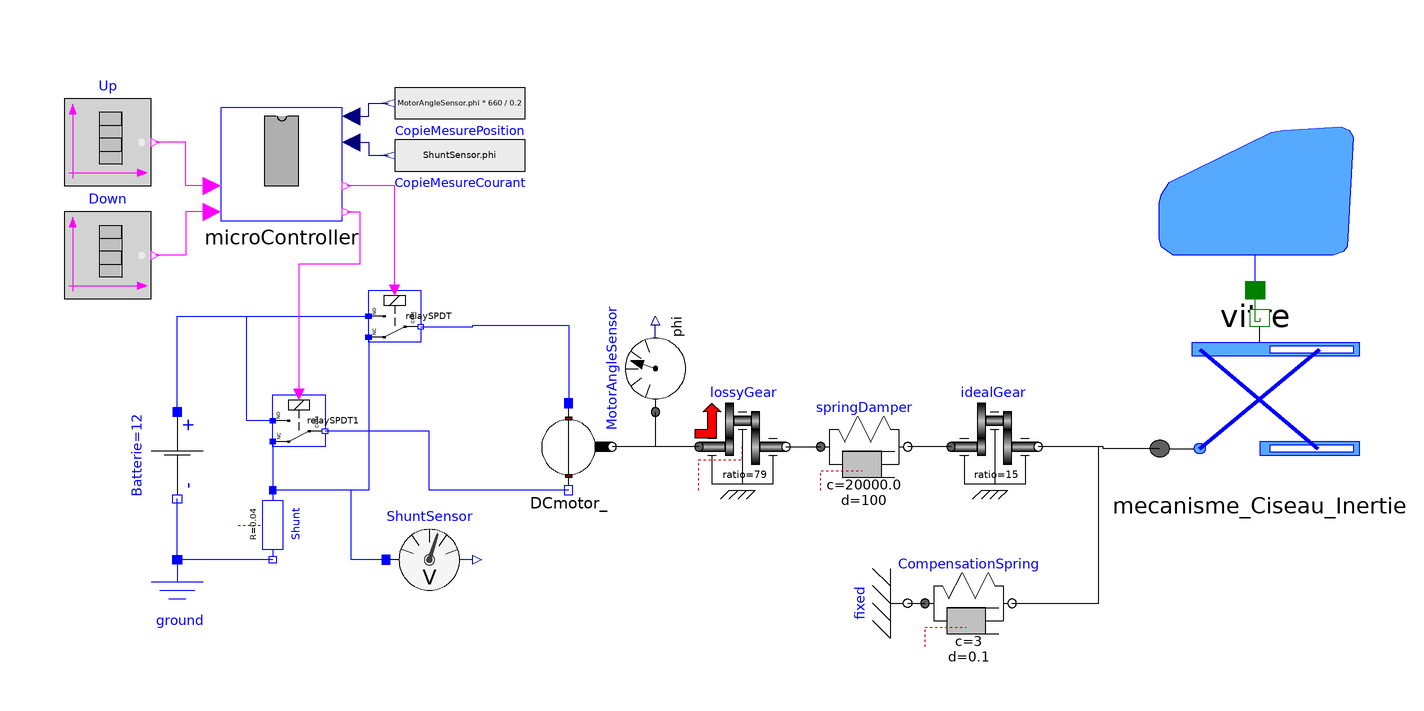

This picture is the connection diagram that the Modelica source below describes through its graphical annotations.

model Logic_uC
    Window vitre(Mass_Vitre=3.2, Xinit=-0.2)
      annotation (Placement(transformation(extent={{145,-8},{191,32}})));
    Modelica.Mechanics.Rotational.Components.IdealGear idealGear(ratio = 15) annotation(Placement(transformation(extent = {{98, -54}, {118, -34}})));
    DCmotor DCmotor_
      annotation (Placement(transformation(extent={{0,-54},{20,-34}})));
    Modelica.Mechanics.Rotational.Components.LossyGear lossyGear(ratio = 79, lossTable = [0, 0.35, 0.0001, 0, 0]) annotation(Placement(transformation(extent = {{40, -54}, {60, -34}})));
    Modelica.Mechanics.Rotational.Components.SpringDamper springDamper(c = 20e3, d = 100) annotation(Placement(transformation(extent = {{68, -54}, {88, -34}})));
    Modelica.Mechanics.Rotational.Components.SpringDamper CompensationSpring(
      phi_rel0(displayUnit="rad") = 2.8,
      c=3,
      d=0.1) annotation (Placement(transformation(extent={{92,-90},{112,-70}})));
    Modelica.Mechanics.Rotational.Components.Fixed fixed annotation(Placement(transformation(extent = {{-10, -10}, {10, 10}}, rotation = 270, origin = {88, -80})));
    Modelica.Electrical.Analog.Sources.ConstantVoltage Batterie(V = 12) annotation(Placement(transformation(extent = {{-10, -10}, {10, 10}}, rotation = 270, origin = {-80, -46})));
    Modelica.Blocks.Sources.BooleanTable Up(table = {0, 1, 1.2}, startValue = true) annotation(Placement(transformation(extent = {{-106, 16}, {-86, 36}})));
    Modelica.Blocks.Sources.BooleanTable Down(table = {0}, startValue = true) annotation(Placement(transformation(extent = {{-106, -10}, {-86, 10}})));
    RelaySPDT relaySPDT1 annotation(Placement(transformation(extent = {{-6, 6}, {6, -6}}, rotation = 270, origin = {-52, -38})));
    RelaySPDT relaySPDT annotation(Placement(transformation(extent = {{-6, 6}, {6, -6}}, rotation = 270, origin = {-30, -14})));
    Modelica.Electrical.Analog.Basic.Resistor Shunt(R = 0.04) annotation(Placement(transformation(extent = {{-8, -8}, {8, 8}}, rotation = 270, origin = {-58, -62})));
    Modelica.Electrical.Analog.Basic.Ground ground annotation(Placement(transformation(extent = {{-90, -90}, {-70, -70}})));
    Modelica.Electrical.Analog.Sensors.PotentialSensor ShuntSensor annotation(Placement(transformation(extent = {{-32, -80}, {-12, -60}})));
    Modelica.Blocks.Sources.RealExpression CopieMesureCourant(y = ShuntSensor.phi) annotation(Placement(transformation(extent = {{-15, -9}, {15, 9}}, rotation = 180, origin = {-15, 23})));
    Modelica.Blocks.Sources.RealExpression CopieMesurePosition(y = MotorAngleSensor.phi * 660 / 0.2) annotation(Placement(transformation(extent = {{-15, -9}, {15, 9}}, rotation = 180, origin = {-15, 35})));
    MicroController microController annotation(Placement(transformation(extent = {{-70, 8}, {-42, 34}})));
    ScissorMechanism_withInertia mecanisme_Ciseau_Inertie(J=2/0.3^2)
      annotation (Placement(transformation(extent={{146,-52},{192,-14}})));
    Modelica.Mechanics.Rotational.Sensors.AngleSensor MotorAngleSensor annotation(Placement(transformation(extent = {{-10, -10}, {10, 10}}, rotation = 90, origin = {30, -26})));
  equation
    connect(idealGear.flange_a, springDamper.flange_b) annotation(Line(points = {{98, -44}, {88, -44}}, color = {0, 0, 0}, smooth = Smooth.None));
    connect(lossyGear.flange_b, springDamper.flange_a) annotation(Line(points = {{60, -44}, {68, -44}}, color = {0, 0, 0}, smooth = Smooth.None));
    connect(fixed.flange, CompensationSpring.flange_a) annotation (Line(
        points={{88,-80},{92,-80}},
        color={0,0,0},
        smooth=Smooth.None));
    connect(lossyGear.flange_a,DCmotor_. flange_b1) annotation(Line(points = {{40, -44}, {20, -44}}, color = {0, 0, 0}, smooth = Smooth.None));
    connect(relaySPDT1.NO, Shunt.p) annotation(Line(points = {{-58, -42.8}, {-58, -54}}, color = {0, 0, 255}, smooth = Smooth.None));
    connect(relaySPDT.NO, Shunt.p) annotation(Line(points = {{-36, -18.8}, {-36, -54}, {-58, -54}}, color = {0, 0, 255}, smooth = Smooth.None));
    connect(Shunt.n, Batterie.n) annotation(Line(points = {{-58, -70}, {-80, -70}, {-80, -56}}, color = {0, 0, 255}, smooth = Smooth.None));
    connect(relaySPDT.COM,DCmotor_. p1) annotation(Line(points = {{-24, -16.4}, {-12, -16.4}, {-12, -16}, {10, -16}, {10, -34}}, color = {0, 0, 255}, smooth = Smooth.None));
    connect(Batterie.p, relaySPDT.NC) annotation(Line(points = {{-80, -36}, {-80, -14}, {-36, -14}}, color = {0, 0, 255}, smooth = Smooth.None));
    connect(relaySPDT1.NC, relaySPDT.NC) annotation(Line(points = {{-58, -38}, {-64, -38}, {-64, -14}, {-36, -14}}, color = {0, 0, 255}, smooth = Smooth.None));
    connect(Shunt.n, ground.p) annotation(Line(points = {{-58, -70}, {-80, -70}}, color = {0, 0, 255}, smooth = Smooth.None));
    connect(DCmotor_.n1, relaySPDT1.COM) annotation(Line(points = {{10, -54}, {-22, -54}, {-22, -40.4}, {-46, -40.4}}, color = {0, 0, 255}, smooth = Smooth.None));
    connect(ShuntSensor.p, Shunt.p) annotation(Line(points = {{-32, -70}, {-40, -70}, {-40, -54}, {-58, -54}}, color = {0, 0, 255}, smooth = Smooth.None));
    connect(microController.X, CopieMesurePosition.y) annotation(Line(points = {{-40, 32}, {-36, 32}, {-36, 35}, {-31.5, 35}}, color = {0, 0, 127}, smooth = Smooth.None));
    connect(microController.I, CopieMesureCourant.y) annotation(Line(points = {{-40, 26}, {-36, 26}, {-36, 23}, {-31.5, 23}}, color = {0, 0, 127}, smooth = Smooth.None));
    connect(microController.Up, Up.y) annotation(Line(points = {{-72, 16}, {-78, 16}, {-78, 26}, {-85, 26}}, color = {255, 0, 255}, smooth = Smooth.None));
    connect(microController.Down, Down.y) annotation(Line(points = {{-72, 10}, {-78, 10}, {-78, 0}, {-85, 0}}, color = {255, 0, 255}, smooth = Smooth.None));
    connect(mecanisme_Ciseau_Inertie.flange_b, vitre.flange_a1) annotation(Line(points = {{169, -14.38}, {169, -15.19}, {168, -15.19}, {168, -8}}, color = {0, 127, 0}, smooth = Smooth.None));
    connect(mecanisme_Ciseau_Inertie.flange_a, idealGear.flange_b) annotation(Line(points = {{146, -44.4}, {133, -44.4}, {133, -44}, {118, -44}}, color = {0, 0, 0}, smooth = Smooth.None));
    connect(CompensationSpring.flange_b, idealGear.flange_b) annotation (Line(
        points={{112,-80},{132,-80},{132,-44},{118,-44}},
        color={0,0,0},
        smooth=Smooth.None));
    connect(MotorAngleSensor.flange,DCmotor_. flange_b1) annotation(Line(points = {{30, -36}, {30, -44}, {20, -44}}, color = {0, 0, 0}, smooth = Smooth.None));
    connect(relaySPDT.coil, microController.R1) annotation(Line(points = {{-30, -8}, {-30, 16}, {-41, 16}}, color = {255, 0, 255}, smooth = Smooth.None));
    connect(microController.R2, relaySPDT1.coil) annotation(Line(points = {{-41, 10}, {-38, 10}, {-38, -2}, {-52, -2}, {-52, -32}}, color = {255, 0, 255}, smooth = Smooth.None));
    annotation(Diagram(coordinateSystem(preserveAspectRatio = false, extent = {{-120, -100}, {200, 100}}), graphics), Icon(coordinateSystem(extent = {{-120, -100}, {200, 100}})),
      experiment(StopTime=5));
  end Logic_uC;